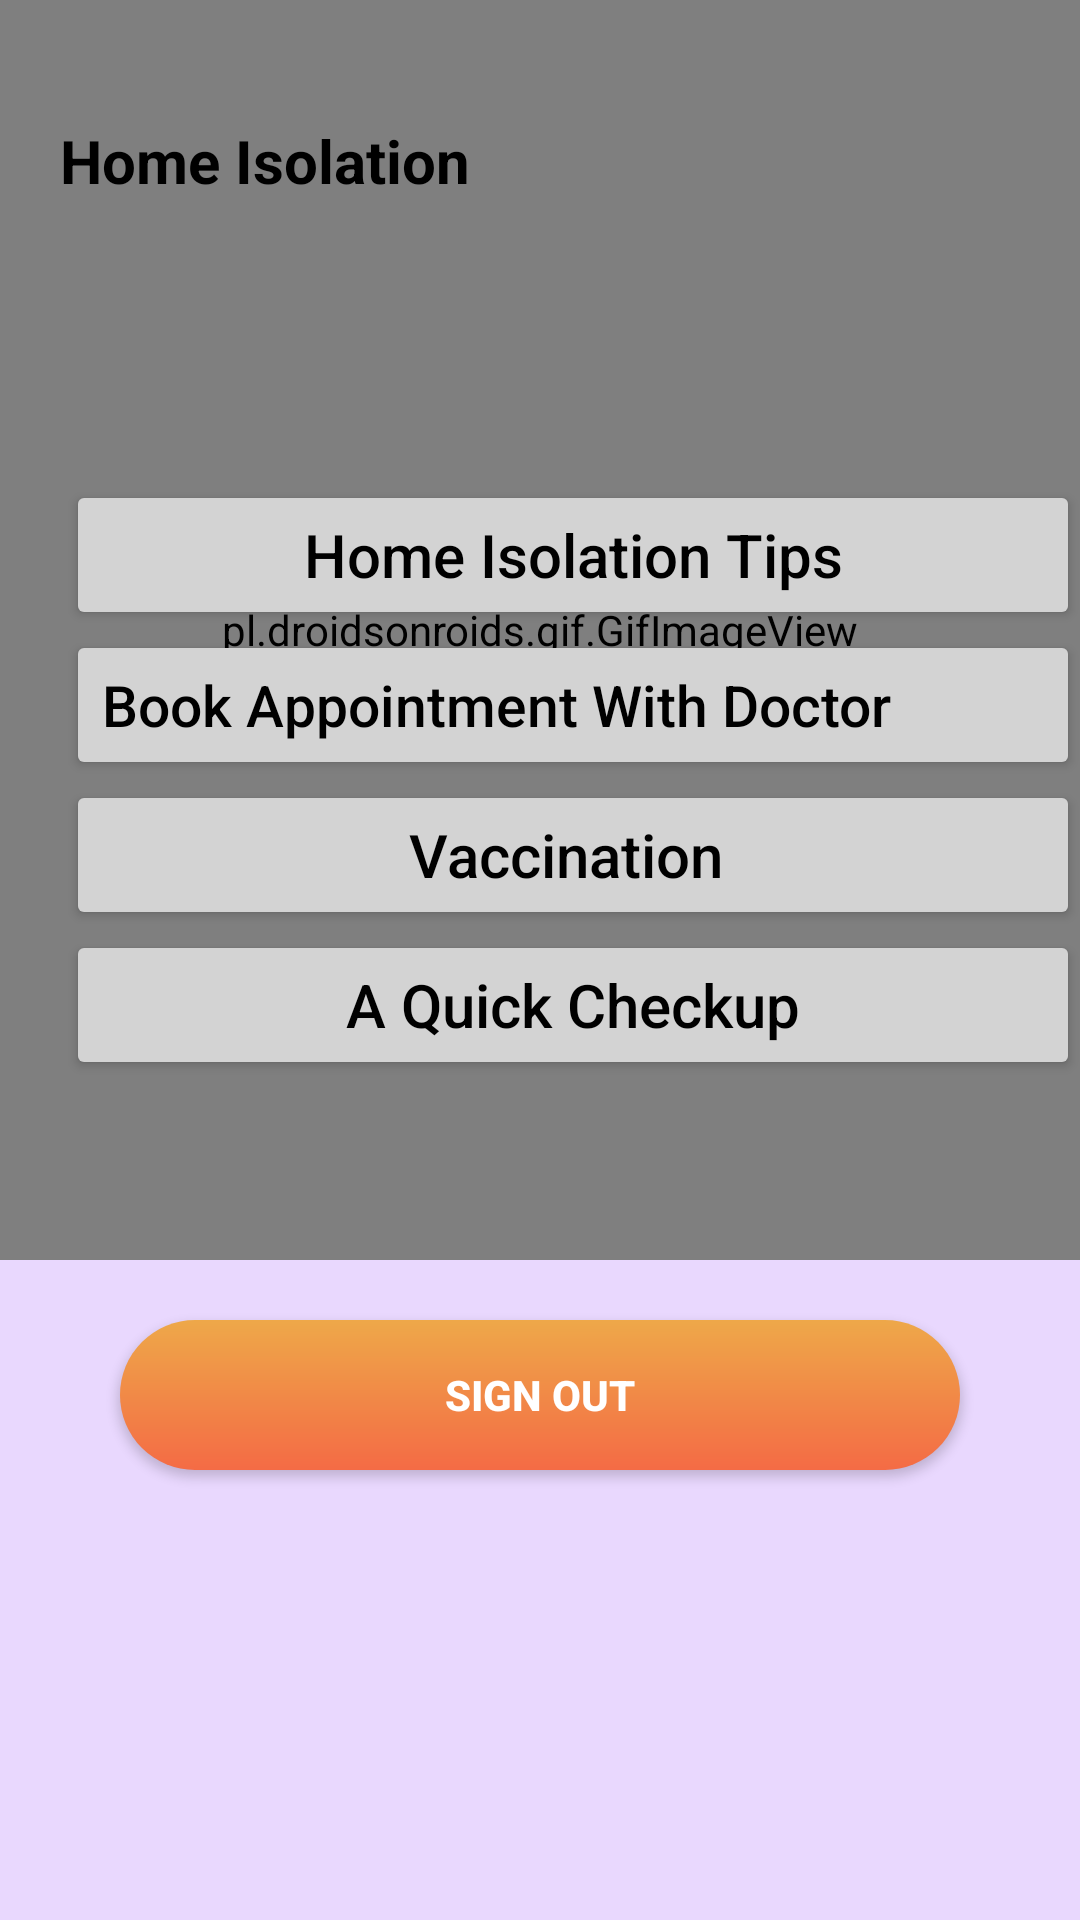

Reconstruct the res/layout file that produces this screen, plus the resources it refers to.
<!-- AndroidManifest.xml: application theme Theme.Covid_19_help -->
<!-- res/layout/activity_signed_in.xml -->
<?xml version="1.0" encoding="utf-8"?>
<RelativeLayout xmlns:android="http://schemas.android.com/apk/res/android"
    xmlns:app="http://schemas.android.com/apk/res-auto"
    xmlns:tools="http://schemas.android.com/tools"
    android:layout_width="410dp"
    android:layout_height="match_parent"
    tools:context=".SignedInActivity"

android:background="#51BB86FC"
    android:layout_marginTop="00dp"
    android:layout_marginHorizontal="0dp"
    android:orientation="vertical">


    <pl.droidsonroids.gif.GifImageView
        android:layout_width="match_parent"
        android:layout_height="420dp"
        android:id="@+id/gif"
        android:src="@drawable/isolation"


        />
    <TextView
        android:id="@+id/result"
        android:layout_width="350dp"
        android:layout_height="120dp"
        android:layout_centerHorizontal="true"
        android:layout_marginTop="40dp"
        android:text="Home Isolation"

        android:layout_marginLeft="40dp"
        android:textColor="@color/black"
        android:textSize="20dp"
        android:textStyle="bold" />

        <Button
            android:layout_width="350dp"
            android:layout_height="50dp"
            android:layout_below="@+id/result"
            android:id="@+id/btnIsolationTips"
            android:layout_marginTop="00dp"
            android:backgroundTint="#D3D3D3"
            android:layout_marginLeft="22dp"
            android:text="Home Isolation Tips"
            android:textAllCaps="false"
            android:textColor="@color/black"
            android:textSize="20dp"/>

        <Button
            android:layout_width="350dp"
            android:layout_height="50dp"
            android:layout_below="@+id/btnIsolationTips"
            android:textColor="@color/black"
            android:backgroundTint="#D3D3D3"
            android:layout_marginLeft="22dp"
            android:id="@+id/btnBookAppointment"
            android:textAlignment="textStart"
            android:textAllCaps="false"
            android:text="Book Appointment With Doctor"
            android:textSize="19dp"/>

        <Button
            android:layout_width="350dp"
            android:layout_height="50dp"
            android:id="@+id/btnVaccination"
            android:layout_below="@id/btnBookAppointment"
            android:backgroundTint="#D3D3D3"
            android:layout_marginLeft="22dp"
            android:textAllCaps="false"
            android:textColor="@color/black"
            android:text="Vaccination "
            android:textSize="20dp"/>

        <Button
            android:layout_width="350dp"
            android:layout_height="50dp"
            android:textColor="@color/black"
            android:layout_below="@+id/btnVaccination"
            android:textAllCaps="false"
            android:layout_marginLeft="22dp"
            android:backgroundTint="#D3D3D3"
            android:id="@+id/btnQuickCheckup"
            android:text="A Quick Checkup"
            android:textSize="20dp"/>

    <Button
        android:id="@+id/btn_sign_out"
        android:layout_width="match_parent"
        android:layout_height="50dp"
        android:layout_centerInParent="true"
        android:layout_below="@id/btnQuickCheckup"
        android:layout_marginTop="80dp"
        android:layout_marginStart="40dp"
        android:textStyle="bold"
        android:layout_marginEnd="40dp"
        android:background="@drawable/button"
        android:text="@string/sign_out"
        android:textColor="@color/white" />

</RelativeLayout>
<!-- resources referenced by this layout -->
<resources>
  <color name="black">#FF000000</color>
  <color name="white">#FFFFFFFF</color>
  <!-- drawable button (drawable) -->
  <?xml version="1.0" encoding="utf-8"?>
  <shape xmlns:android="http://schemas.android.com/apk/res/android"
      android:shape="rectangle">
  
      <gradient
          android:startColor="#f46b45"
          android:endColor="#eea849"
          android:angle="90"
          />
      <corners android:radius="30dp"/>
      <stroke android:color="#fff"/>
  </shape>
  <string name="sign_out">sign out</string>
  <style name="Theme.Covid_19_help" parent="Theme.MaterialComponents.DayNight.DarkActionBar">
          
          <item name="colorPrimary">@color/purple_500</item>
          <item name="colorPrimaryVariant">@color/purple_700</item>
          <item name="colorOnPrimary">@color/white</item>
          
          <item name="colorSecondary">@color/teal_200</item>
          <item name="colorSecondaryVariant">@color/teal_700</item>
          <item name="colorOnSecondary">@color/black</item>
          
          <item name="android:statusBarColor" tools:targetApi="l">?attr/colorPrimaryVariant</item>
          
      </style>
  <color name="purple_500">#FF6200EE</color>
  <color name="purple_700">#FF3700B3</color>
  <color name="teal_200">#FF03DAC5</color>
  <color name="teal_700">#FF018786</color>
</resources>
